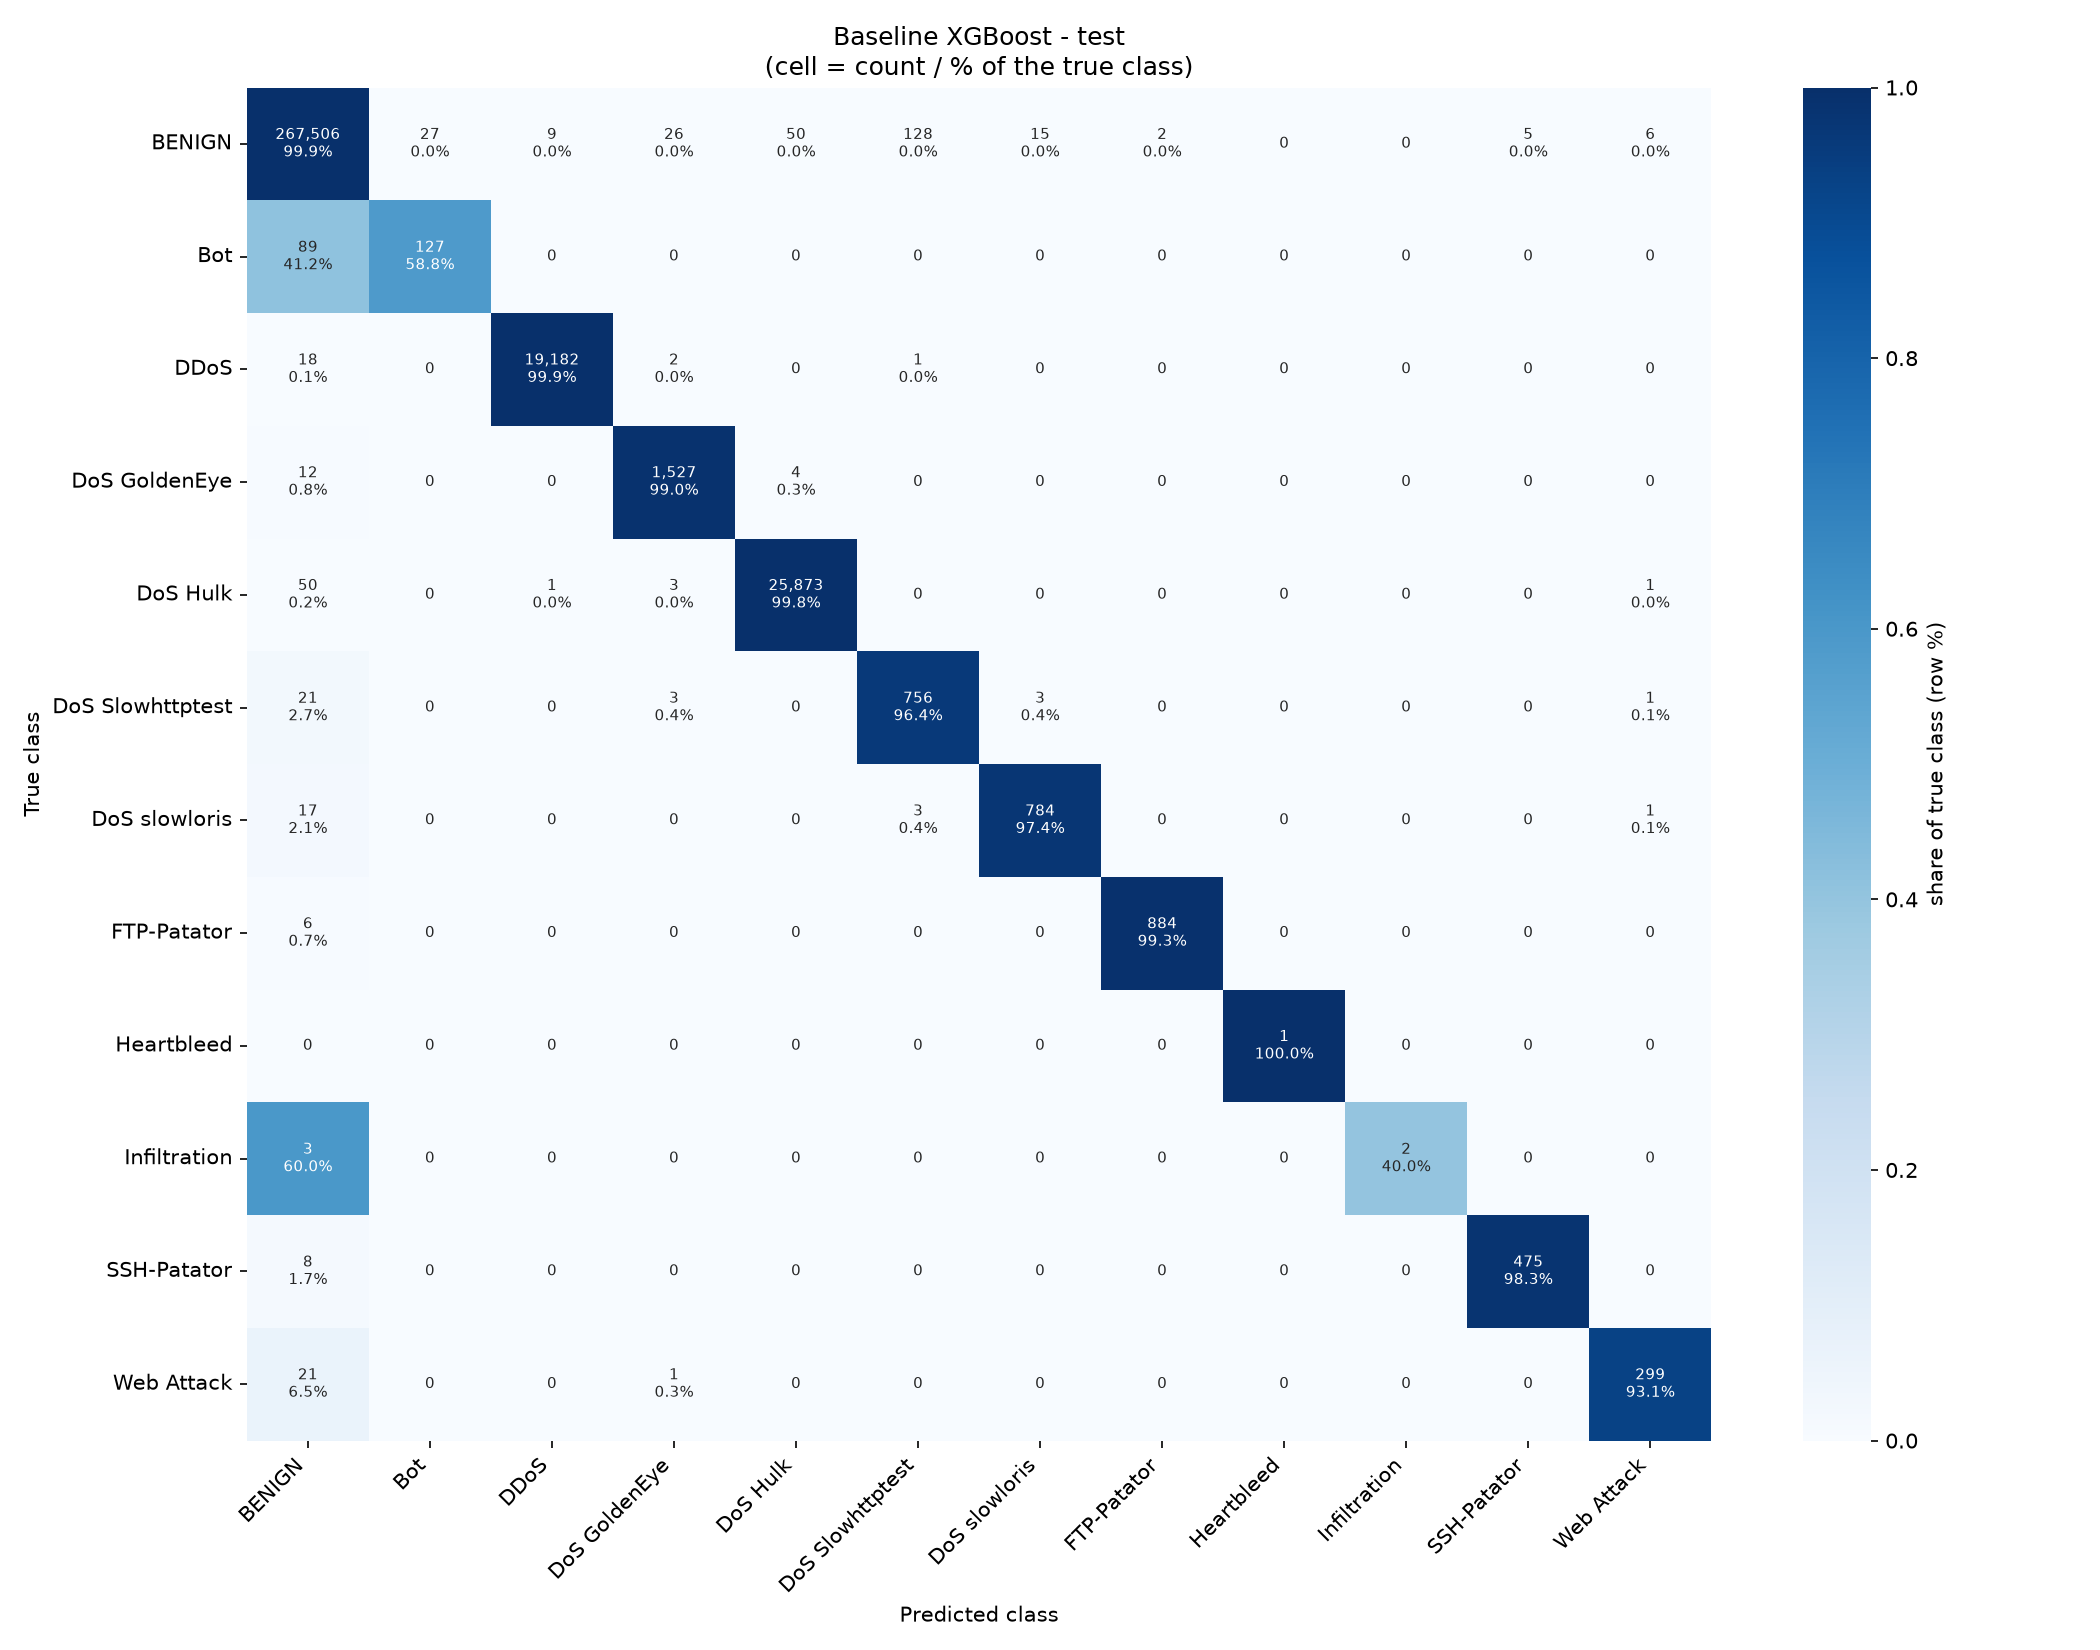

Data behind this chart, as committed beside it:
, BENIGN, Bot, DDoS, DoS GoldenEye, DoS Hulk, DoS Slowhttptest, DoS slowloris, FTP-Patator, Heartbleed, Infiltration, SSH-Patator, Web Attack
BENIGN, 267506, 27, 9, 26, 50, 128, 15, 2, 0, 0, 5, 6
Bot, 89, 127, 0, 0, 0, 0, 0, 0, 0, 0, 0, 0
DDoS, 18, 0, 19182, 2, 0, 1, 0, 0, 0, 0, 0, 0
DoS GoldenEye, 12, 0, 0, 1527, 4, 0, 0, 0, 0, 0, 0, 0
DoS Hulk, 50, 0, 1, 3, 25873, 0, 0, 0, 0, 0, 0, 1
DoS Slowhttptest, 21, 0, 0, 3, 0, 756, 3, 0, 0, 0, 0, 1
DoS slowloris, 17, 0, 0, 0, 0, 3, 784, 0, 0, 0, 0, 1
FTP-Patator, 6, 0, 0, 0, 0, 0, 0, 884, 0, 0, 0, 0
Heartbleed, 0, 0, 0, 0, 0, 0, 0, 0, 1, 0, 0, 0
Infiltration, 3, 0, 0, 0, 0, 0, 0, 0, 0, 2, 0, 0
SSH-Patator, 8, 0, 0, 0, 0, 0, 0, 0, 0, 0, 475, 0
Web Attack, 21, 0, 0, 1, 0, 0, 0, 0, 0, 0, 0, 299
